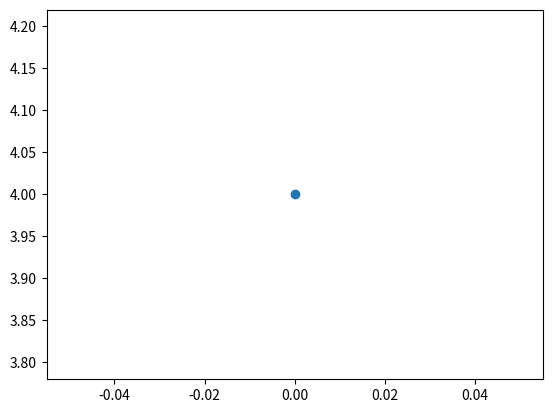

Reproduce this figure in Python.
import numpy as np
import matplotlib.pyplot as plt

fig1 = plt.figure()


ax1 = fig1.add_subplot(111)


ax1.plot(4, 'o')


# In the latest release, it is no longer necessary to do anything
# special to share axes across figures:

# ax1.sharex_foreign(ax2)
# ax2.sharex_foreign(ax1)

# ax1.sharey_foreign(ax2)
# ax2.sharey_foreign(ax1)

plt.show()